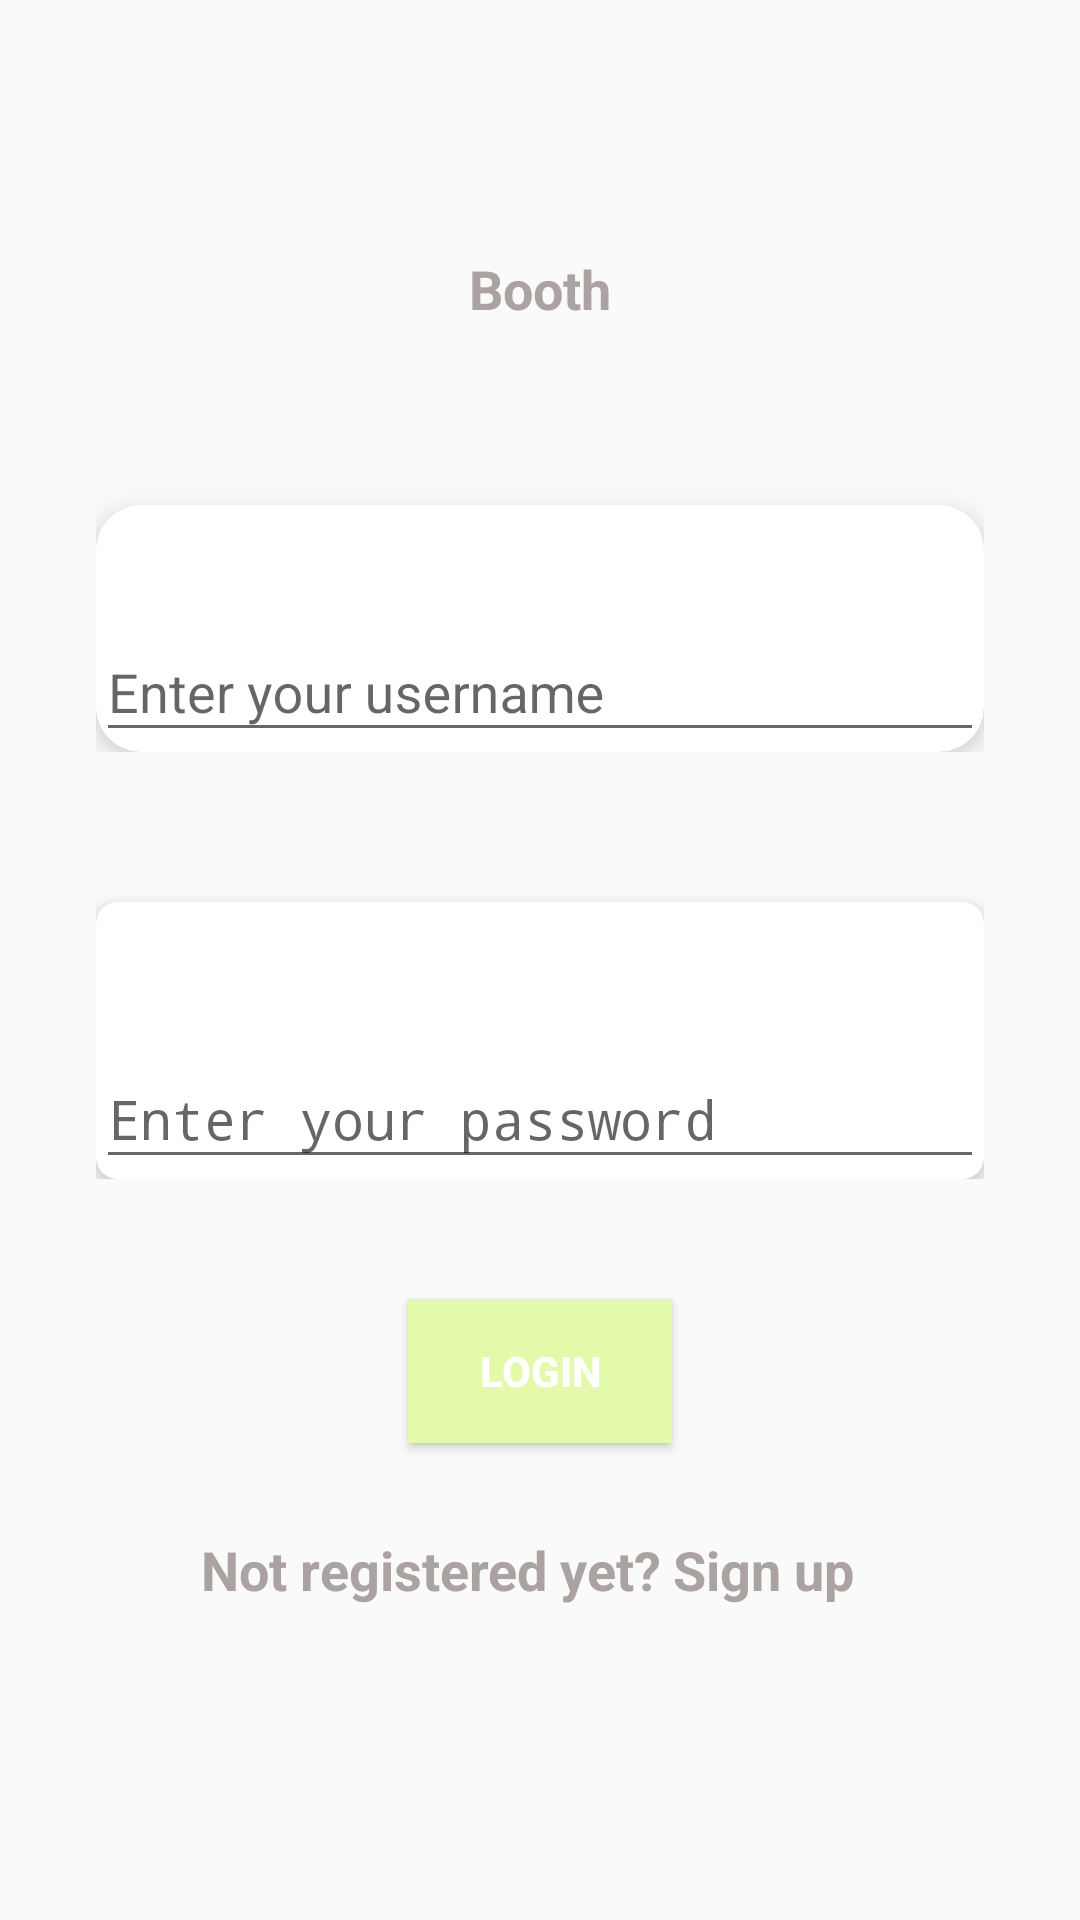

Android layout source for this screen:
<!-- AndroidManifest.xml: application theme AppTheme -->
<!-- res/layout/activity_login.xml -->
<?xml version="1.0" encoding="utf-8"?>
<ScrollView
    xmlns:android="http://schemas.android.com/apk/res/android"
    xmlns:tools="http://schemas.android.com/tools"
    xmlns:app="http://schemas.android.com/apk/res-auto"
    android:layout_width="match_parent"
    android:layout_height="match_parent"
    android:id="@+id/scrollView"
    android:paddingBottom="@dimen/activity_vertical_margin"
    android:paddingLeft="@dimen/activity_horizontal_margin"
    android:paddingRight="@dimen/activity_horizontal_margin"
    android:paddingTop="@dimen/activity_vertical_margin"
    tools:context="com.bhavika.proapp.RegisterActivity">
    <RelativeLayout
        android:layout_width="match_parent"
        android:layout_height="match_parent"
        android:id="@+id/relativeLayout"
        android:paddingBottom="@dimen/activity_vertical_margin"
        android:paddingLeft="@dimen/activity_horizontal_margin"
        android:paddingRight="@dimen/activity_horizontal_margin"
        android:paddingTop="@dimen/activity_vertical_margin">

        <TextView
            android:layout_width="wrap_content"
            android:layout_height="wrap_content"
            android:textAppearance="?android:attr/textAppearanceMedium"
            android:text="Booth"
            android:textStyle="bold"
            android:textColor="#aba2a2"
            android:id="@+id/textView3"
            android:layout_alignParentTop="true"
            android:layout_centerHorizontal="true"
            android:layout_marginTop="52dp" />


        <LinearLayout
            android:layout_width="match_parent"
            android:layout_height="match_parent"
            android:orientation="vertical"
            android:layout_below="@+id/textView3"
            android:id="@+id/linearLayout"
            android:layout_marginTop="10dip">

            <include layout="@layout/card_layout_username"/>

            <include layout="@layout/card_layout_password"/>


        </LinearLayout>

        <Button
            android:layout_width="wrap_content"
            android:layout_height="wrap_content"
            android:id="@+id/buttonLogin"
            android:text="Login"
            android:onClick="loginHandler"
            android:background="@color/colorBackground"
            android:textColor="#ffffff"
            android:textStyle="bold"
            android:layout_centerHorizontal="true"
            android:layout_marginTop="40dip"
            android:layout_below="@+id/linearLayout"/>

        <TextView
            android:layout_width="wrap_content"
            android:layout_height="wrap_content"
            android:textAppearance="?android:attr/textAppearanceMedium"
            android:text="Not registered yet?"
            android:paddingLeft="35dip"
            android:layout_marginTop="30dip"
            android:id="@+id/textView10"
            android:textStyle="bold"
            android:textColor="#aba2a2"
            android:layout_below="@+id/buttonLogin" />

        <TextView
            android:layout_width="wrap_content"
            android:layout_height="wrap_content"
            android:textAppearance="?android:attr/textAppearanceMedium"
            android:text="Sign up"
            android:onClick="signUpHandler"
            android:textStyle="bold"
            android:paddingLeft="4dp"
            android:textColor="#aba2a2"
            android:id="@+id/textViewSignUp"
            android:layout_alignTop="@+id/textView10"
            android:layout_toRightOf="@+id/textView10"
            android:layout_toEndOf="@+id/textView10" />

    </RelativeLayout>
</ScrollView>
<!-- res/layout/card_layout_username.xml (included above) -->
<?xml version="1.0" encoding="utf-8"?>
<LinearLayout xmlns:android="http://schemas.android.com/apk/res/android"
    android:orientation="vertical" android:layout_width="match_parent"
    android:layout_height="match_parent">


    <android.support.v7.widget.CardView
        android:layout_width="match_parent"
        android:layout_below="@+id/textView3"
        android:layout_height="wrap_content"
        android:layout_marginTop="50dip"
        android:layout_gravity="center_horizontal"
        cardCornerRadius="15dp"
        cardElevation="5dp"
        android:id="@+id/cardViewOne">

        <android.support.design.widget.TextInputLayout
            android:id="@+id/txtItLay1"
            android:layout_marginTop="30dip"
            android:layout_below="@+id/textView4"
            android:layout_width="match_parent"
            android:layout_height="wrap_content">


            <EditText
                android:layout_width="match_parent"
                android:layout_height="wrap_content"
                android:inputType="textPersonName"
                android:hint="Enter your username"
                android:ems="10"
                android:id="@+id/eTxtUser" />

        </android.support.design.widget.TextInputLayout>

    </android.support.v7.widget.CardView>

</LinearLayout>
<!-- res/layout/card_layout_password.xml (included above) -->
<?xml version="1.0" encoding="utf-8"?>
<LinearLayout xmlns:android="http://schemas.android.com/apk/res/android"
    android:orientation="vertical" android:layout_width="match_parent"
    android:layout_height="match_parent">


    <android.support.v7.widget.CardView
        android:layout_width="match_parent"
        android:layout_below="@+id/cardViewOne"
        android:layout_height="wrap_content"
        android:layout_marginTop="50dip"
        android:layout_gravity="center_horizontal"
        cardCornerRadius="7dp"
        cardElevation="5dp"
        android:id="@+id/cardViewTwo">


        <android.support.design.widget.TextInputLayout
            android:id="@+id/txtItLay2"
            android:layout_marginTop="@dimen/margin_fields"
            android:layout_below="@+id/txtLayName"
            android:layout_width="match_parent"
            android:layout_height="wrap_content">

            <EditText
                android:layout_width="match_parent"
                android:layout_height="wrap_content"
                android:inputType="textPassword"
                android:ems="10"
                android:hint="Enter your password"
                android:id="@+id/eTxtPass" />
        </android.support.design.widget.TextInputLayout>
    </android.support.v7.widget.CardView>



</LinearLayout>
<!-- resources referenced by this layout -->
<resources>
  <color name="colorBackground">#e3faab</color>
  <dimen name="activity_horizontal_margin">16dp</dimen>
  <dimen name="activity_vertical_margin">16dp</dimen>
  <dimen name="margin_fields">40dip</dimen>
  <style name="AppTheme" parent="Theme.AppCompat.Light.NoActionBar">
          
          <item name="colorPrimary">@color/colorPrimary</item>
          <item name="colorPrimaryDark">@color/colorPrimaryDark</item>
          <item name="colorAccent">@color/colorAccent</item>
      </style>
  <color name="colorPrimary">#cff176</color>
  <color name="colorPrimaryDark">#96c126</color>
  <color name="colorAccent">#7f8375</color>
</resources>
